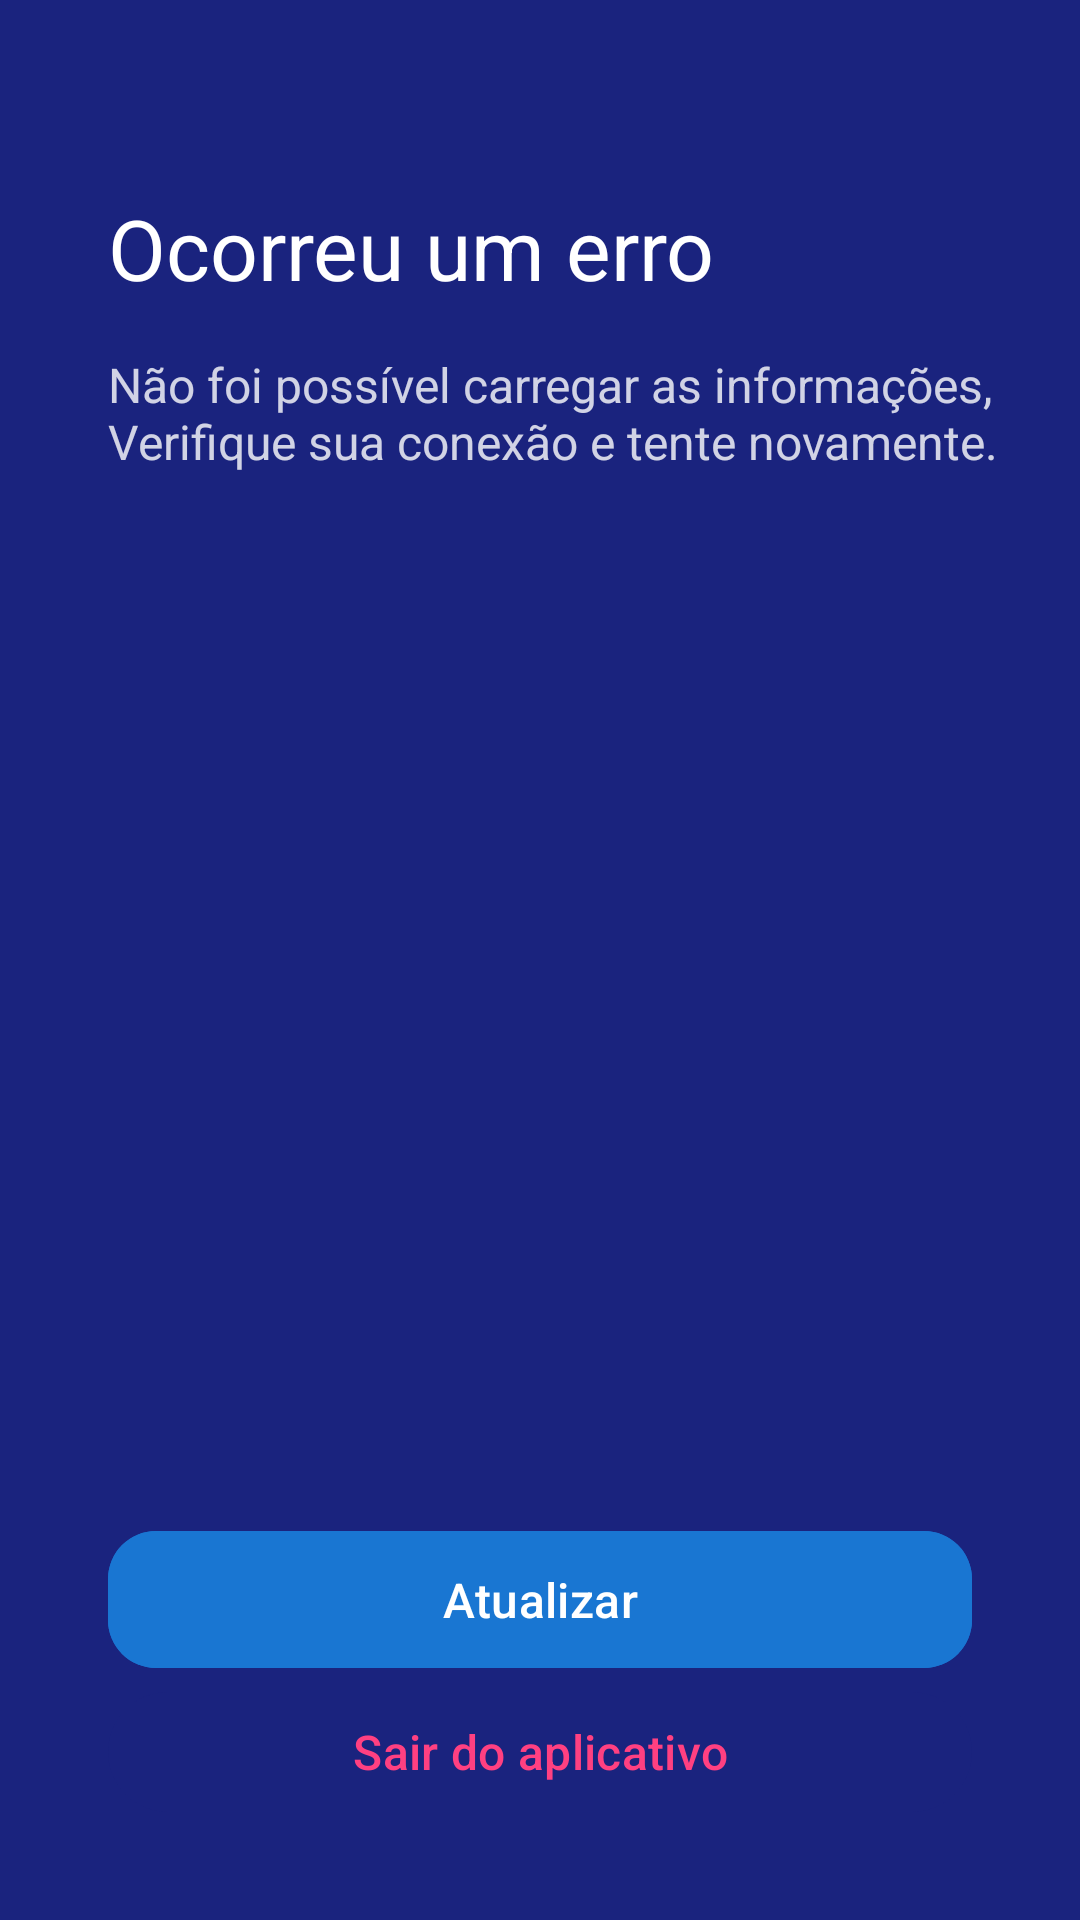

Produce the Android XML layout that renders to this screen, including the resource entries it uses.
<!-- AndroidManifest.xml: activity theme IntroTheme -->
<!-- res/layout/activity_network_error.xml -->
<?xml version="1.0" encoding="utf-8"?>
<androidx.constraintlayout.widget.ConstraintLayout xmlns:android="http://schemas.android.com/apk/res/android"
    xmlns:app="http://schemas.android.com/apk/res-auto"
    xmlns:tools="http://schemas.android.com/tools"
    android:layout_width="match_parent"
    android:layout_height="match_parent"
    tools:context=".ui.activity.NetworkErrorActivity">

    <androidx.constraintlayout.widget.Guideline
        android:id="@+id/start_guideline"
        android:layout_width="0dp"
        android:layout_height="0dp"
        android:orientation="vertical"
        app:layout_constraintGuide_percent="0.1" />

    <androidx.constraintlayout.widget.Guideline
        android:id="@+id/end_guideline"
        android:layout_width="0dp"
        android:layout_height="0dp"
        android:orientation="vertical"
        app:layout_constraintGuide_percent="0.9" />

    <androidx.constraintlayout.widget.Guideline
        android:id="@+id/top_guideline"
        android:layout_width="0dp"
        android:layout_height="0dp"
        android:orientation="horizontal"
        app:layout_constraintGuide_percent="0.1" />

    <androidx.constraintlayout.widget.Guideline
        android:id="@+id/bottom_guideline"
        android:layout_width="0dp"
        android:layout_height="0dp"
        android:orientation="horizontal"
        app:layout_constraintGuide_percent="0.95" />

    <TextView
        android:id="@+id/title_error"
        android:layout_width="wrap_content"
        android:layout_height="wrap_content"
        android:text="@string/info_title_error"
        android:textColor="@color/app_content_color"
        android:textSize="28sp"
        app:layout_constraintStart_toStartOf="@+id/start_guideline"
        app:layout_constraintTop_toTopOf="@+id/top_guideline" />

    <TextView
        android:layout_width="wrap_content"
        android:layout_height="wrap_content"
        android:layout_marginTop="16dp"
        android:text="@string/network_info_error"
        android:textColor="@color/rv_content_color"
        android:textSize="16sp"
        app:layout_constraintStart_toStartOf="@+id/start_guideline"
        app:layout_constraintTop_toBottomOf="@+id/title_error" />

    <com.google.android.material.button.MaterialButton
        android:id="@+id/btn_update"
        android:layout_width="0dp"
        android:layout_height="wrap_content"
        android:backgroundTint="@color/intro_primary_variant"
        android:paddingVertical="12dp"
        android:text="@string/update"
        android:textColor="@color/app_content_color"
        android:textSize="16sp"
        app:cornerRadius="16dp"
        app:layout_constraintBottom_toTopOf="@+id/btn_finish_app"
        app:layout_constraintEnd_toStartOf="@+id/end_guideline"
        app:layout_constraintStart_toStartOf="@+id/start_guideline" />

    <com.google.android.material.button.MaterialButton
        android:id="@+id/btn_finish_app"
        android:layout_width="0dp"
        android:layout_height="wrap_content"
        android:text="@string/network_finish_app"
        android:textColor="@color/intro_secondary"
        android:textSize="16sp"
        app:layout_constraintBottom_toTopOf="@+id/bottom_guideline"
        app:layout_constraintEnd_toStartOf="@+id/end_guideline"
        app:layout_constraintStart_toStartOf="@+id/start_guideline" />

</androidx.constraintlayout.widget.ConstraintLayout>
<!-- resources referenced by this layout -->
<resources>
  <color name="app_content_color">#FFFFFF</color>
  <color name="intro_primary_variant">#1976D2</color>
  <color name="intro_secondary">#FF4081</color>
  <color name="rv_content_color">#CCFFFFFF</color>
  
          --Favorite Fragment
  <string name="info_title_error">Ocorreu um erro</string>
  <string name="network_finish_app">Sair do aplicativo</string>
  <string name="network_info_error">Não foi possível carregar as informações,\nVerifique sua conexão e tente novamente.</string>
  <string name="update">Atualizar</string>
  <style name="IntroTheme" parent="Theme.Material3.DayNight.NoActionBar">
  
          <item name="colorPrimary">@color/intro_primary</item>
          <item name="colorPrimaryVariant">@color/intro_primary_variant</item>
          <item name="colorOnPrimary">@color/white</item>
  
          <item name="colorSurface">@color/backgroundAlertDialog</item>
          <item name="colorOnSurface">@color/black</item>
          <item name="colorOnSurfaceVariant">@color/textAlertDialog</item>
  
          <item name="colorSecondary">@color/intro_secondary</item>
          <item name="colorSecondaryVariant">@color/intro_secondary_variant</item>
          <item name="colorOnSecondary">@color/white</item>
          <item name="android:textColorPrimary">@color/white</item>
          <item name="android:textColorSecondary">@color/white</item>
  
          <item name="android:windowBackground">@color/intro_primary</item>
          <item name="android:textColor">@color/app_content_color</item>
  
      </style>
  <color name="intro_primary">#1A237E</color>
  <color name="white">#FFFFFFFF</color>
  <color name="backgroundAlertDialog">#F3EFEF</color>
  <color name="black">#FF000000</color>
  <color name="textAlertDialog">#BF000000</color>
  <color name="intro_secondary_variant">#F50057</color>
</resources>
